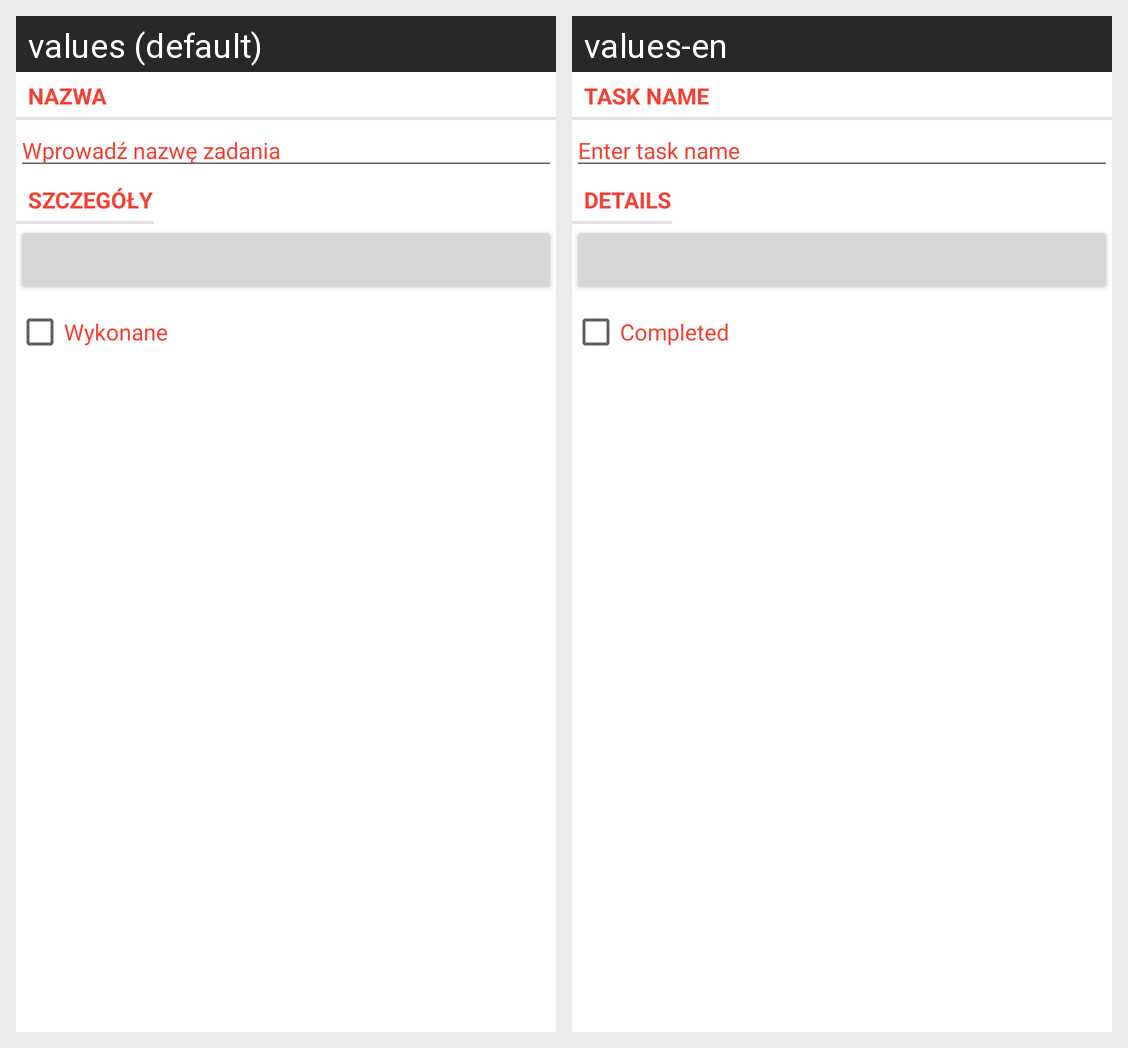

Strings drawn on this Android screen and how each of the app's shown locales translates them:
Android screen res/layout/fragment_task.xml rendered under 2 locales, left to right: values (default), values-en. Device: Nexus 5 (rendered at 1080×1920; each locale shown at half size, 540×960, under a caption strip naming it); theme Theme.SM_Zadanie_6Android3.
Strings drawn on this screen, with the default value and each locale's value (text and hints the layout hard-codes, and strings that could not be matched under every locale, appear in the picture but are not listed):

task_name_label
  values: Nazwa
  values-en: Task name

task_name_hint
  values: Wprowadź nazwę zadania
  values-en: Enter task name

task_details_label
  values: Szczegóły
  values-en: Details

task_done_label
  values: Wykonane
  values-en: Completed
